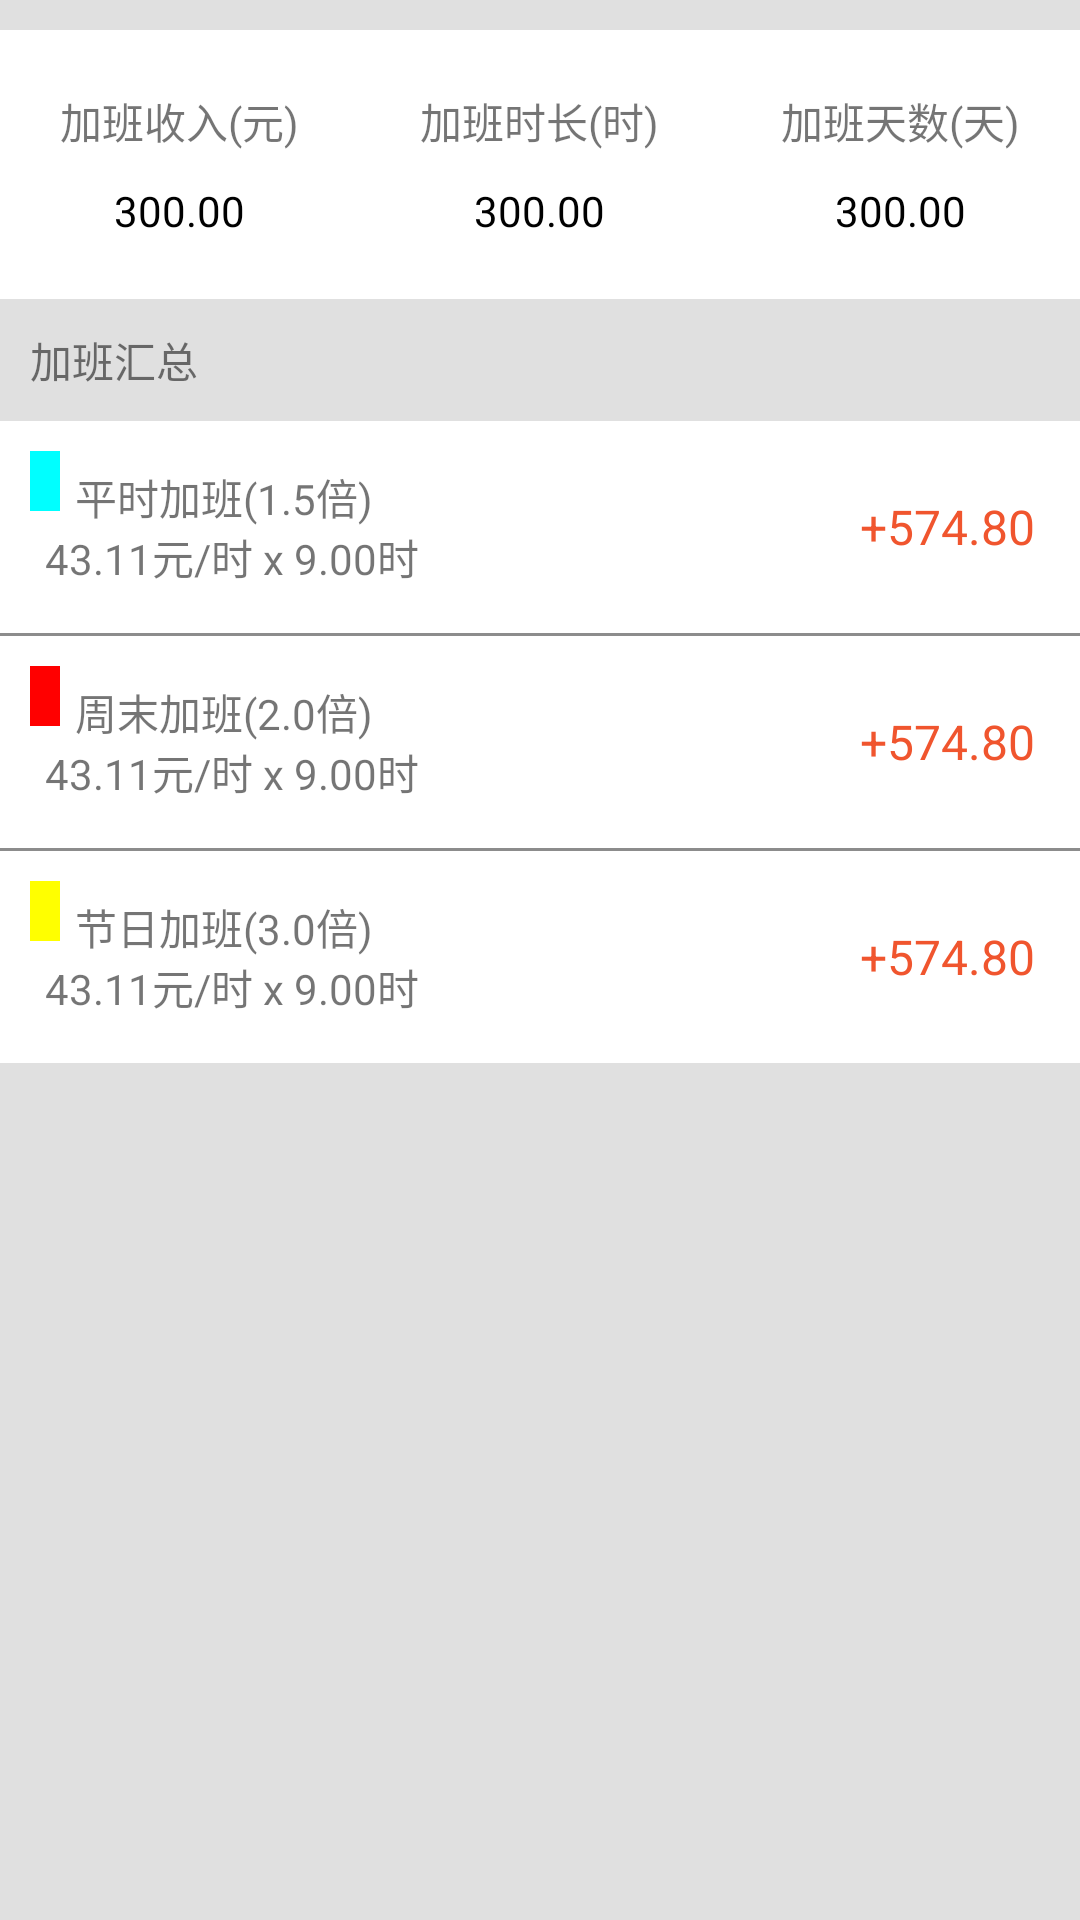

Layout XML and referenced resources for this Android screen:
<!-- AndroidManifest.xml: application theme AppTheme -->
<!-- res/layout/fragment_statistics_overtime.xml -->
<?xml version="1.0" encoding="utf-8"?>
<LinearLayout xmlns:android="http://schemas.android.com/apk/res/android"
              android:layout_width="match_parent"
              android:layout_height="match_parent"
              android:background="@color/background_gray"
              android:orientation="vertical">

    <RelativeLayout
        android:layout_width="match_parent"
        android:layout_height="wrap_content"
        android:layout_marginTop="10dp"
        android:background="@color/colorWhite"
        android:padding="15dp">

        <LinearLayout
            android:layout_width="wrap_content"
            android:layout_height="wrap_content"
            android:layout_alignParentLeft="true"
            android:orientation="vertical">

            <TextView
                android:layout_width="wrap_content"
                android:layout_height="wrap_content"
                android:padding="5dp"
                android:text="加班收入(元)"/>

            <TextView
                android:id="@+id/tv_statistics_overtime_income"
                android:layout_width="wrap_content"
                android:layout_height="wrap_content"
                android:layout_gravity="center"
                android:padding="5dp"
                android:text="300.00"
                android:textColor="@color/colorBlack"/>
        </LinearLayout>

        <LinearLayout
            android:layout_width="wrap_content"
            android:layout_height="wrap_content"

            android:layout_centerInParent="true"
            android:orientation="vertical">

            <TextView
                android:layout_width="wrap_content"
                android:layout_height="wrap_content"
                android:padding="5dp"
                android:text="加班时长(时)"/>

            <TextView
                android:id="@+id/tv_statistics_overtime_hours_duration"
                android:layout_width="wrap_content"
                android:layout_height="wrap_content"
                android:layout_gravity="center"
                android:padding="5dp"
                android:text="300.00"
                android:textColor="@color/colorBlack"/>
        </LinearLayout>

        <LinearLayout
            android:layout_width="wrap_content"
            android:layout_height="wrap_content"
            android:layout_alignParentRight="true"
            android:orientation="vertical">

            <TextView
                android:layout_width="wrap_content"
                android:layout_height="wrap_content"
                android:padding="5dp"
                android:text="加班天数(天)"/>

            <TextView
                android:id="@+id/tv_statistics_overtime_day_count"
                android:layout_width="wrap_content"
                android:layout_gravity="center"
                android:layout_height="wrap_content"
                android:padding="5dp"
                android:text="300.00"
                android:textColor="@color/colorBlack"/>
        </LinearLayout>
    </RelativeLayout>

    <TextView
        android:layout_width="wrap_content"
        android:layout_height="wrap_content"
        android:padding="10dp"
        android:text="加班汇总"/>

    <include layout="@layout/view_statistics_overtime_details"/>
</LinearLayout>
<!-- res/layout/view_statistics_overtime_details.xml (included above) -->
<?xml version="1.0" encoding="utf-8"?>
<LinearLayout xmlns:android="http://schemas.android.com/apk/res/android"
              android:layout_width="match_parent"
              android:layout_height="wrap_content"
              android:background="@color/colorGray"
              android:orientation="vertical">

    <RelativeLayout
        android:id="@+id/rl_statistics_overtime_work"
        android:layout_width="match_parent"
        android:layout_height="wrap_content"
        android:background="@color/colorWhite"
        android:padding="10dp">

        <View
            android:id="@+id/v_rect"
            android:layout_width="10dp"
            android:layout_height="20dp"
            android:background="@color/colorWork"/>

        <TextView
            android:layout_width="wrap_content"
            android:layout_height="wrap_content"
            android:layout_toRightOf="@id/v_rect"
            android:padding="5dp"
            android:text="平时加班(1.5倍)"/>

        <TextView
            android:id="@+id/tv_statistics_overtime_work_details"
            android:layout_width="wrap_content"
            android:layout_height="wrap_content"
            android:layout_below="@id/v_rect"
            android:padding="5dp"
            android:text="43.11元/时 x 9.00时"/>

        <TextView
            android:id="@+id/tv_statistics_overtime_work"
            android:layout_width="wrap_content"
            android:layout_height="wrap_content"
            android:layout_alignParentRight="true"
            android:layout_centerVertical="true"
            android:padding="5dp"
            android:text="+574.80"
            android:textColor="@color/app_base_color"
            android:textSize="16sp"/>
    </RelativeLayout>

    
    <RelativeLayout
        android:id="@+id/rl_statistics_overtime_rest"
        android:layout_width="match_parent"
        android:layout_height="wrap_content"
        android:layout_marginTop="1dp"
        android:background="@color/colorWhite"
        android:padding="10dp">

        <View
            android:id="@+id/v_rect2"
            android:layout_width="10dp"
            android:layout_height="20dp"
            android:background="@color/colorRed"/>

        <TextView
            android:layout_width="wrap_content"
            android:layout_height="wrap_content"
            android:layout_toRightOf="@id/v_rect2"
            android:padding="5dp"
            android:text="周末加班(2.0倍)"/>

        <TextView
            android:id="@+id/tv_statistics_overtime_rest_details"
            android:layout_width="wrap_content"
            android:layout_height="wrap_content"
            android:layout_below="@id/v_rect2"
            android:padding="5dp"
            android:text="43.11元/时 x 9.00时"/>

        <TextView
            android:id="@+id/tv_statistics_overtime_rest"
            android:layout_width="wrap_content"
            android:layout_height="wrap_content"
            android:layout_alignParentRight="true"
            android:layout_centerVertical="true"
            android:padding="5dp"
            android:text="+574.80"
            android:textColor="@color/app_base_color"
            android:textSize="16sp"/>
    </RelativeLayout>


    <RelativeLayout
        android:id="@+id/rl_statistics_overtime_holiday"
        android:layout_width="match_parent"
        android:layout_height="wrap_content"
        android:layout_marginTop="1dp"
        android:background="@color/colorWhite"
        android:padding="10dp">

        <View
            android:id="@+id/v_rect3"
            android:layout_width="10dp"
            android:layout_height="20dp"
            android:background="@color/colorYellow"/>

        <TextView
            android:layout_width="wrap_content"
            android:layout_height="wrap_content"
            android:layout_toRightOf="@id/v_rect3"
            android:padding="5dp"
            android:text="节日加班(3.0倍)"/>

        <TextView
            android:id="@+id/tv_statistics_overtime_holiday_details"
            android:layout_width="wrap_content"
            android:layout_height="wrap_content"
            android:layout_below="@id/v_rect3"
            android:padding="5dp"
            android:text="43.11元/时 x 9.00时"/>

        <TextView
            android:id="@+id/tv_statistics_overtime_holiday"
            android:layout_width="wrap_content"
            android:layout_height="wrap_content"
            android:layout_alignParentRight="true"
            android:layout_centerVertical="true"
            android:padding="5dp"
            android:text="+574.80"
            android:textColor="@color/app_base_color"
            android:textSize="16sp"/>
    </RelativeLayout>
</LinearLayout>
<!-- resources referenced by this layout -->
<resources>
  <color name="app_base_color">#F0552E</color>
  <color name="background_gray">#E0E0E0</color>
  <color name="colorBlack">#000000</color>
  <color name="colorGray">#8c8c8c</color>
  <color name="colorRed">#ff0000</color>
  <color name="colorWhite">#FFFFFF</color>
  <color name="colorWork">#00ffff</color>
  <color name="colorYellow">#ffff00</color>
  <style name="AppTheme" parent="Theme.AppCompat.Light.NoActionBar">
          
          <item name="colorPrimary">@color/colorPrimary</item>
          <item name="colorPrimaryDark">@color/colorPrimaryDark</item>
          <item name="colorAccent">@color/colorAccent</item>
      </style>
  <color name="colorPrimary">#3F51B5</color>
  <color name="colorPrimaryDark">#303F9F</color>
  <color name="colorAccent">#D81F26</color>
</resources>
